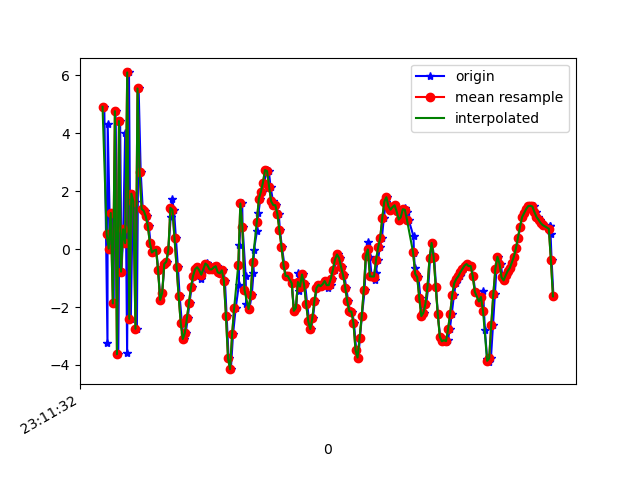

Values plotted in this chart, from the file beside it:
1617837092817, 532736385781957, 4.9138513, -0.7186333, 5.202007
1617837092848, 532736405012727, -3.257, -2.367, -4.664
1617837092850, 532736424243497, 4.313, -0.7994, 4.263
1617837092876, 532736443474267, 0.01586, -1.811, -9.343
1617837092896, 532736462705037, 1.247, -1.209, 9.106
1617837092905, 532736481935807, -1.874, -2.131, -7.78
1617837092927, 532736501166577, 4.763, -0.9979, 5.493
1617837092953, 532736520397347, -3.628, -2.784, -1.48
1617837092971, 532736539628117, 4.422, -1.379, -2.854
1617837092984, 532736558858887, -0.7772, -2.612, 7.735
1617837093002, 532736578089657, 0.6856, -2.342, -8.846
1617837093020, 532736597320427, 4.012, -1.671, 8.151
1617837093039, 532736616551197, -3.599, -3.138, -4.044
1617837093057, 532736635781967, 6.099, -1.78, -0.2413
1617837093075, 532736655012737, -2.407, -3.301, 5.343
1617837093095, 532736674243507, 1.914, -2.587, -8.347
1617837093115, 532736693474277, 1.641, -2.619, 8.489
1617837093134, 532736712705047, -2.75, -4.013, -4.569
1617837093151, 532736731935817, 5.545, -2.388, -1.063
1617837093171, 532736751166587, 2.667, -3.037, -2.1
1617837093191, 532736770526106, 1.383, -3.526, 1.432
1617837093209, 532736789756876, 1.327, -3.846, 0.4983
1617837093229, 532736808987646, 1.138, -4.08, 0.6268
1617837093250, 532736828218416, 0.8047, -4.171, 0.6437
1617837093266, 532736847449186, 0.2157, -4.062, 0.5185
1617837093286, 532736866679956, -0.116, -3.966, 0.3672
1617837093305, 532736885910726, -0.0542, -3.852, 0.3021
1617837093323, 532736905141496, -0.0202, -3.836, 0.4166
1617837093341, 532736924372266, -0.7202, -4.236, 0.6387
1617837093362, 532736943603036, -1.752, -5.329, 0.3106
1617837093381, 532736962833806, -1.514, -4.355, 0.3343
1617837093401, 532736982064576, -0.5124, -3.697, 0.4074
1617837093422, 532737001295346, -0.4345, -3.497, 0.3899
1617837093440, 532737020526116, -0.02655, -2.987, 0.1847
1617837093463, 532737039756886, 1.113, -2.282, 0.1554
1617837093476, 532737058987656, 1.736, -1.968, 0.01162
1617837093495, 532737078218426, 1.353, -2.045, -0.1407
1617837093513, 532737097449196, 0.3829, -1.786, -0.3693
1617837093533, 532737116679966, -0.615, -1.551, -0.6198
1617837093550, 532737135910736, -1.627, -1.441, -0.8102
1617837093571, 532737155141506, -2.535, -1.362, -0.859
1617837093590, 532737174372276, -3.102, -0.9514, -1.139
1617837093609, 532737193603046, -2.897, -0.3164, -1.365
1617837093628, 532737212833816, -2.394, 0.1999, -1.564
1617837093646, 532737232064586, -1.851, 0.7214, -1.629
1617837093666, 532737251295356, -1.317, 1.122, -1.611
1617837093686, 532737270526126, -0.9241, 1.403, -1.488
1617837093704, 532737289756896, -0.6959, 1.695, -1.445
1617837093724, 532737308987666, -0.6237, 1.888, -1.495
1617837093748, 532737328218436, -0.7248, 2.042, -1.782
1617837093762, 532737347449206, -1.02, 2.481, -1.633
1617837093778, 532737366679976, -0.7427, 2.801, -1.551
1617837093803, 532737385910746, -0.5252, 2.989, -1.536
1617837093818, 532737405141516, -0.468, 3.2, -1.646
1617837093838, 532737424372286, -0.5566, 3.407, -1.66
1617837093857, 532737443603056, -0.6964, 3.519, -1.676
1617837093875, 532737462833826, -0.702, 3.485, -1.673
1617837093895, 532737482064596, -0.6341, 3.41, -1.651
1617837093914, 532737501295366, -0.5897, 3.317, -1.639
1617837093933, 532737520526136, -0.8009, 3.062, -1.554
1617837093952, 532737539756906, -0.8356, 2.85, -1.41
... 168 more rows
